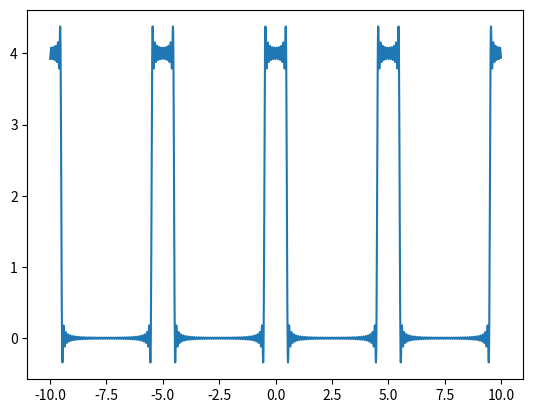

Here is the Python script that generated this plot:
#! /usr/bin/python3
# -*- encoding:utf-8 -*-

import matplotlib.pyplot as plt
from matplotlib.pylab import mpl
import numpy as np
from numpy import pi, cos, sin

# 中文显示问题
# plt.rcParams["font.sans-serif"] = ["SimHei"]
plt.rcParams["axes.unicode_minus"] = False


def test1():
    """
    矩形周期方波，进行复数形式的级数展开
    f(t) = 0， -T/2 <= t < - tao/2,
         = h,  -tao/2 <= t < tao/2
         = 0,   tao/2 <= t < T/2

    cn = (h/(n*pi)) * sin((n*pi*tao)/T), n = +/- 1, +/- 2, ...
    c0 = h*tao / T

    f(t) =  h*tao/T + h/pi * (1/n) * sin((n*pi*tao)/T * e(i*(2npit)/T)
    """

    fs = 100  # 采样频率
    t = np.arange(-10, 10, 1.0 / fs)

    h = 4
    T = 5
    tao = 1

    x = h * tao / T

    for n in range(-50, 50):  # n= 0, +-1,+-2,...
        if n == 0:
            continue
        x = x + (h / pi) * (1 / n) * sin((n * pi * tao) / T) * np.exp(
            (2j * n * pi * t) / T
        )

    plt.plot(t, x)
    plt.show()


test1()
